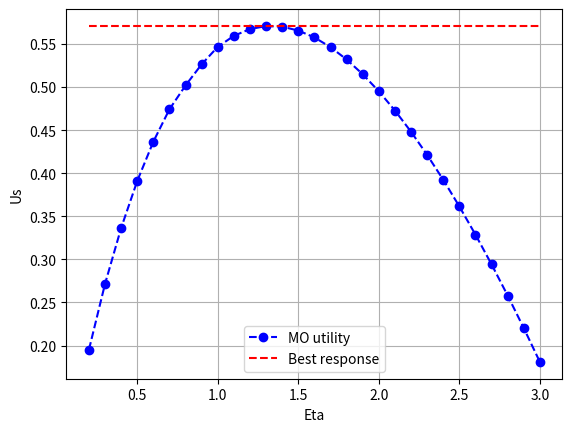

Source code (Python):
import matplotlib.pyplot as plt
import numpy as np

# 定义支付值范围
eta_list = np.arange(0, 3.01, 0.01)

# 定义BS效用函数，这里假设一个二次函数来模拟效用变化
us_list = [0, 0, 0, 0, 0, 0, 0, 0, 0, 0, 0, 0, 0.12458147834570993, 0.12458147834570993, 0.1431160073628639,
           0.1431160073628639, 0.1431160073628639, 0.1431160073628639, 0.1431160073628639, 0.1431160073628639,
           0.1952790446461366, 0.2034932216647619, 0.21157565544515336, 0.21952823810885583, 0.2273528213108142,
           0.23505121735733292, 0.24262520036510826, 0.2500765072927539, 0.25740683894942873, 0.26461786104544477,
           0.2717112051049461, 0.27868846943896836, 0.27868846943896836, 0.2923009912113544, 0.2989392869695859,
           0.2989392869695859, 0.2989392869695859, 0.3181999170448381, 0.32440676434089066, 0.3305092232370871,
           0.3365086298642498, 0.342406294863685, 0.3482035040310481, 0.35390151894038807, 0.3595015775473834,
           0.36500489478127535, 0.37041266310347803, 0.37572605306182033, 0.3809462138276356, 0.3860742737093088,
           0.3911113406553104, 0.3960585027411355, 0.4009168286415753, 0.4056873680909123, 0.41037115232126997,
           0.4149691945070306, 0.41948249017248906, 0.42391201760485453, 0.42825873824907357, 0.43252359709186583,
           0.43670752303581273, 0.4408114292626325, 0.44483621359100767, 0.4487827587825076, 0.4526519329578421,
           0.4564445898338202, 0.46016156908355155, 0.4638036966343474, 0.4673717849657636, 0.47086663340022106,
           0.47428902838516607, 0.4776397437688389, 0.4809195410672287, 0.48412916972511444, 0.48726936736975657,
           0.4903408600584358, 0.49334436235939383, 0.4962805783651787, 0.49915020041263736, 0.5019539107324418,
           0.5019539107324418, 0.5073662728080313, 0.5099762375100403, 0.5125229168025127, 0.5150069427419889,
           0.5174289379462454, 0.5197895158091831, 0.5220892806683178, 0.5243288279854273, 0.5265087445175304,
           0.5265087445175304, 0.5265087445175304, 0.5265087445175304, 0.5265087445175304, 0.536533813645442,
           0.5383678007721101, 0.5401460344088067, 0.5418690374364263, 0.5435373254140727, 0.5451514067161864,
           0.5467117826947727, 0.5482189476567845, 0.5496733894280683, 0.551075588510366, 0.5524260196869859,
           0.5537251507703693, 0.5549734434007132, 0.5561713529951038, 0.5573193288980514, 0.5584178144575584,
           0.5594672471526123, 0.560468058676497, 0.5614206750547301, 0.5623255167372943, 0.5631829986452468,
           0.5639935305164847, 0.5647575165126797, 0.5654753557539478, 0.5661474422545765, 0.5667741649597202,
           0.5673559078984811, 0.5678930502380197, 0.5683859663719788, 0.5688350259992478, 0.5692405942024867,
           0.5696030315238756, 0.5699226940411872, 0.5701999334473926, 0.5704350970959093, 0.5706285281152064,
           0.5707805654421556, 0.5708915438995432, 0.5709617942678358, 0.5709916433451667, 0.5709814140121152,
           0.5709314252960671, 0.5708419924222883, 0.5707134268933505, 0.5705460365304116, 0.5703401255182934,
           0.570095994550502, 0.5698139407181226, 0.5694942577175417, 0.5691372358340576, 0.5687431620117636,
           0.568312319894501, 0.5678449898796485, 0.567341449199487, 0.5668019718534532, 0.5662268288508938,
           0.5656162880844433, 0.5649706144471376, 0.5642900698800646, 0.5635749133968015, 0.5628254011454326,
           0.5620417864299296, 0.5612243197693987, 0.560373248933802, 0.5594888189784992, 0.5585712722910496,
           0.5576208486027645, 0.5566377851424986, 0.5556223164452603, 0.5545746746162796, 0.5534950892553474,
           0.5523837875102642, 0.551240994117757, 0.5500669314327142, 0.5488618194473831, 0.5476258759181816,
           0.5463593161671467, 0.545062353422014, 0.5437351986017622, 0.5423780604779656, 0.5409911456332004,
           0.5395746585525547, 0.5381288016044035, 0.5366537750908962, 0.5351497772724432, 0.5336170043932866,
           0.532055650714079, 0.5304659085306707, 0.5288479682079317, 0.5272020182006663, 0.5255282450815939,
           0.5238268335669019, 0.5220979665325676, 0.5203418250491945, 0.5185585884164239, 0.5167484341475408,
           0.5149115380268248, 0.5130480741289274, 0.5111582148263114, 0.5092421308226787, 0.5072999911711249,
           0.505331963298522, 0.5033382129994668, 0.5013189045341193, 0.49927420051970683, 0.497204262100327,
           0.4951092488473634, 0.4929893188342045, 0.4908446286342696, 0.4886753333893452, 0.4864815867282348,
           0.48426354088536083, 0.48202134666750984, 0.4797551534819511, 0.4774651093536182, 0.4751513609425446,
           0.47281405355942097, 0.47045333118261157, 0.4680693364788082, 0.46566221080641546, 0.46323209424804324,
           0.46077912561281353, 0.4583034424583019, 0.45580518110340673, 0.4532844766435704, 0.45074146296532547,
           0.44817627276068706, 0.44558903754142554, 0.4429798876527653, 0.4403489522872639, 0.4376963594989509,
           0.43502223621504843, 0.4323267082517517, 0.42960990032386936, 0.4268719360607163, 0.4241129380167834,
           0.4213330276849132, 0.4185323255084459, 0.41571095089267995, 0.4128690222178637, 0.41000665685006066,
           0.40712397115287313, 0.4042210804989259, 0.40129809928096094, 0.3983551409234076, 0.3953923178922323,
           0.3924097417067429, 0.3894075229496994, 0.38638577127783513, 0.38334459543167165, 0.38028410324768513,
           0.3772044016665417, 0.3741055967413698, 0.3709877936482928, 0.36785109670389327, 0.3646956093619158,
           0.3615214342297195, 0.3583286730804618, 0.35511742684832104, 0.3518877956600708, 0.348639878823497,
           0.3453737748454557, 0.34208958143930124, 0.3387873955327887, 0.33546731327648427, 0.33212943005311235,
           0.3287738404836209, 0.3254006384379049, 0.32200991704018644, 0.31860176867884915, 0.31517628501298534,
           0.31173355698054594, 0.30827367480578793, 0.30479672800765023, 0.3013028054032967, 0.297791995118005,
           0.29426438460385373, 0.29072006061731726, 0.28715910925846666, 0.28358161595805687, 0.279987665432488,
           0.27637734197424635, 0.2727507289011233, 0.26910790911139815, 0.26544896482247804, 0.26177397761537513,
           0.2580830284720954, 0.2543761977506316, 0.2506535652063655, 0.2469152099953944, 0.2431612106732728,
           0.2393916452393543, 0.2356065910649563, 0.23180612475645912, 0.22799032321586576, 0.22415926148062626,
           0.2203130148840562, 0.21645165800162136, 0.2125752648568886, 0.20868390893067268, 0.20477766316685164,
           0.20085659997693828, 0.1969207912455735, 0.19297030833588602, 0.18900522209260062, 0.1850256028516024,
           0.1810315204391415]

# 定义最佳响应线，这里假设它是一个常数
best_response = np.full_like(eta_list, max(us_list))

# 绘制BS效用曲线
plt.plot(eta_list[20::10], us_list[20::10], 'b--o', label='MO utility')

# 绘制最佳响应线
plt.plot(eta_list[20::10], best_response[20::10], 'r--', label='Best response')

# 添加图例
plt.legend()

# 设置标题和坐标轴标签
plt.xlabel('Eta')
plt.ylabel('Us')

# 显示网格
plt.grid(True)

# 显示图表
plt.show()
